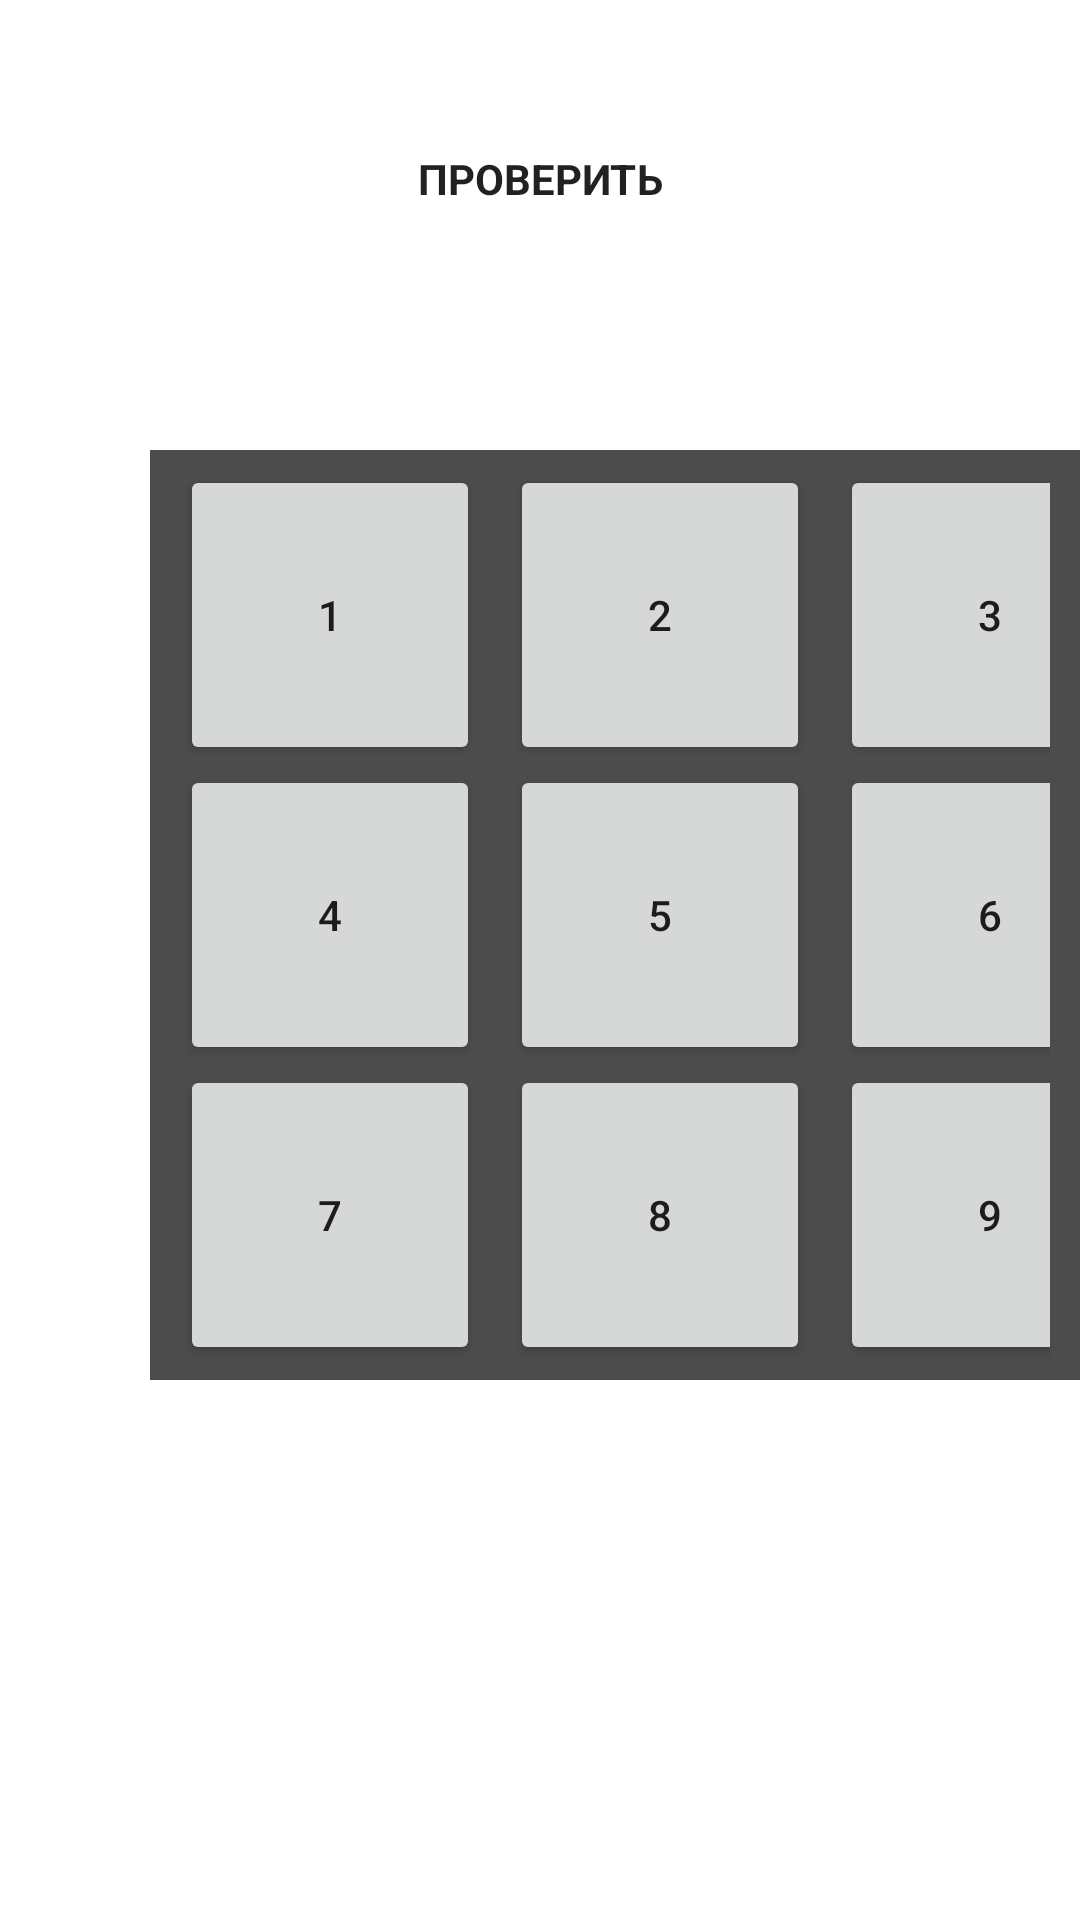

This screen was rendered from an Android layout file. Write that file and the resources it references.
<!-- AndroidManifest.xml: activity theme Theme.CrossZero.NoActionBar -->
<!-- res/layout/activity_game.xml -->
<?xml version="1.0" encoding="utf-8"?>
<LinearLayout
    xmlns:android="http://schemas.android.com/apk/res/android"
    xmlns:app="http://schemas.android.com/apk/res-auto"
    xmlns:tools="http://schemas.android.com/tools"
    android:layout_width="match_parent"
    android:layout_height="match_parent"
    tools:context=".GameActivity">

    <RelativeLayout
        android:layout_width="wrap_content"
        android:layout_height="wrap_content">

        <TextView
            android:id="@+id/txtvictory"
            android:layout_width="match_parent"
            android:layout_height="wrap_content"
            android:layout_marginStart="100sp"
            android:layout_marginTop="100sp"
            android:layout_marginEnd="100sp"
            android:layout_marginBottom="100sp"
            android:gravity="center"
            android:text="@string/victory"
            android:textStyle="bold"
            android:visibility="invisible"></TextView>


    <GridLayout
        android:layout_width="wrap_content"
        android:layout_height="wrap_content"
        android:layout_gravity="center"
        android:layout_marginStart="50sp"
        android:paddingHorizontal="10sp"
        android:paddingVertical="5sp"
        android:background="@color/gray"
        android:columnCount="3"
        android:rowCount="3"
        android:layout_marginVertical="150sp"
            >

        <Button
            android:id="@+id/button11"
            android:layout_width="100sp"
            android:layout_height="100sp"
            android:layout_marginEnd="10sp"
            android:layout_row="0"
            android:layout_column="0"
            android:text="1" />

        <Button
            android:id="@+id/button12"
            android:layout_width="100sp"
            android:layout_height="100sp"
            android:layout_marginEnd="10sp"
            android:layout_row="0"
            android:layout_column="1"
            android:text="2" />

        <Button
            android:id="@+id/button13"
            android:layout_width="100sp"
            android:layout_height="100sp"
            android:layout_row="0"
            android:layout_column="2"
            android:text="3" />

        <Button
            android:id="@+id/button21"
            android:layout_width="100sp"
            android:layout_height="100sp"
            android:layout_row="1"
            android:layout_column="0"
            android:text="4" />

        <Button
            android:id="@+id/button22"
            android:layout_width="100sp"
            android:layout_height="100sp"
            android:layout_row="1"
            android:layout_column="1"
            android:text="5" />

        <Button
            android:id="@+id/button23"
            android:layout_width="100sp"
            android:layout_height="100sp"
            android:layout_row="1"
            android:layout_column="2"
            android:text="6" />

        <Button
            android:id="@+id/button31"
            android:layout_width="100sp"
            android:layout_height="100sp"
            android:layout_row="2"
            android:layout_column="0"
            android:text="7" />

        <Button
            android:id="@+id/button32"
            android:layout_width="100sp"
            android:layout_height="100sp"
            android:layout_row="2"
            android:layout_column="1"
            android:text="8" />

        <Button
            android:id="@+id/button33"
            android:layout_width="100sp"
            android:layout_height="100sp"
            android:layout_row="2"
            android:layout_column="2"
            android:text="9" />
    </GridLayout>
        <TextView
            android:id="@+id/checkwinz"
            android:layout_width="match_parent"
            android:layout_height="wrap_content"
            android:layout_marginTop="50sp"
            android:gravity="center"
            android:text="ПРОВЕРИТЬ"
            android:textStyle="bold"
            android:visibility="visible"></TextView>
    </RelativeLayout>

</LinearLayout>
<!-- resources referenced by this layout -->
<resources>
  <color name="gray">#4C4C4C</color>
  <string name="victory">ПОБЕДИЛ ИГРОК:</string>
  <style name="Theme.CrossZero.NoActionBar">
          <item name="windowActionBar">false</item>
          <item name="windowNoTitle">true</item>
      </style>
</resources>
